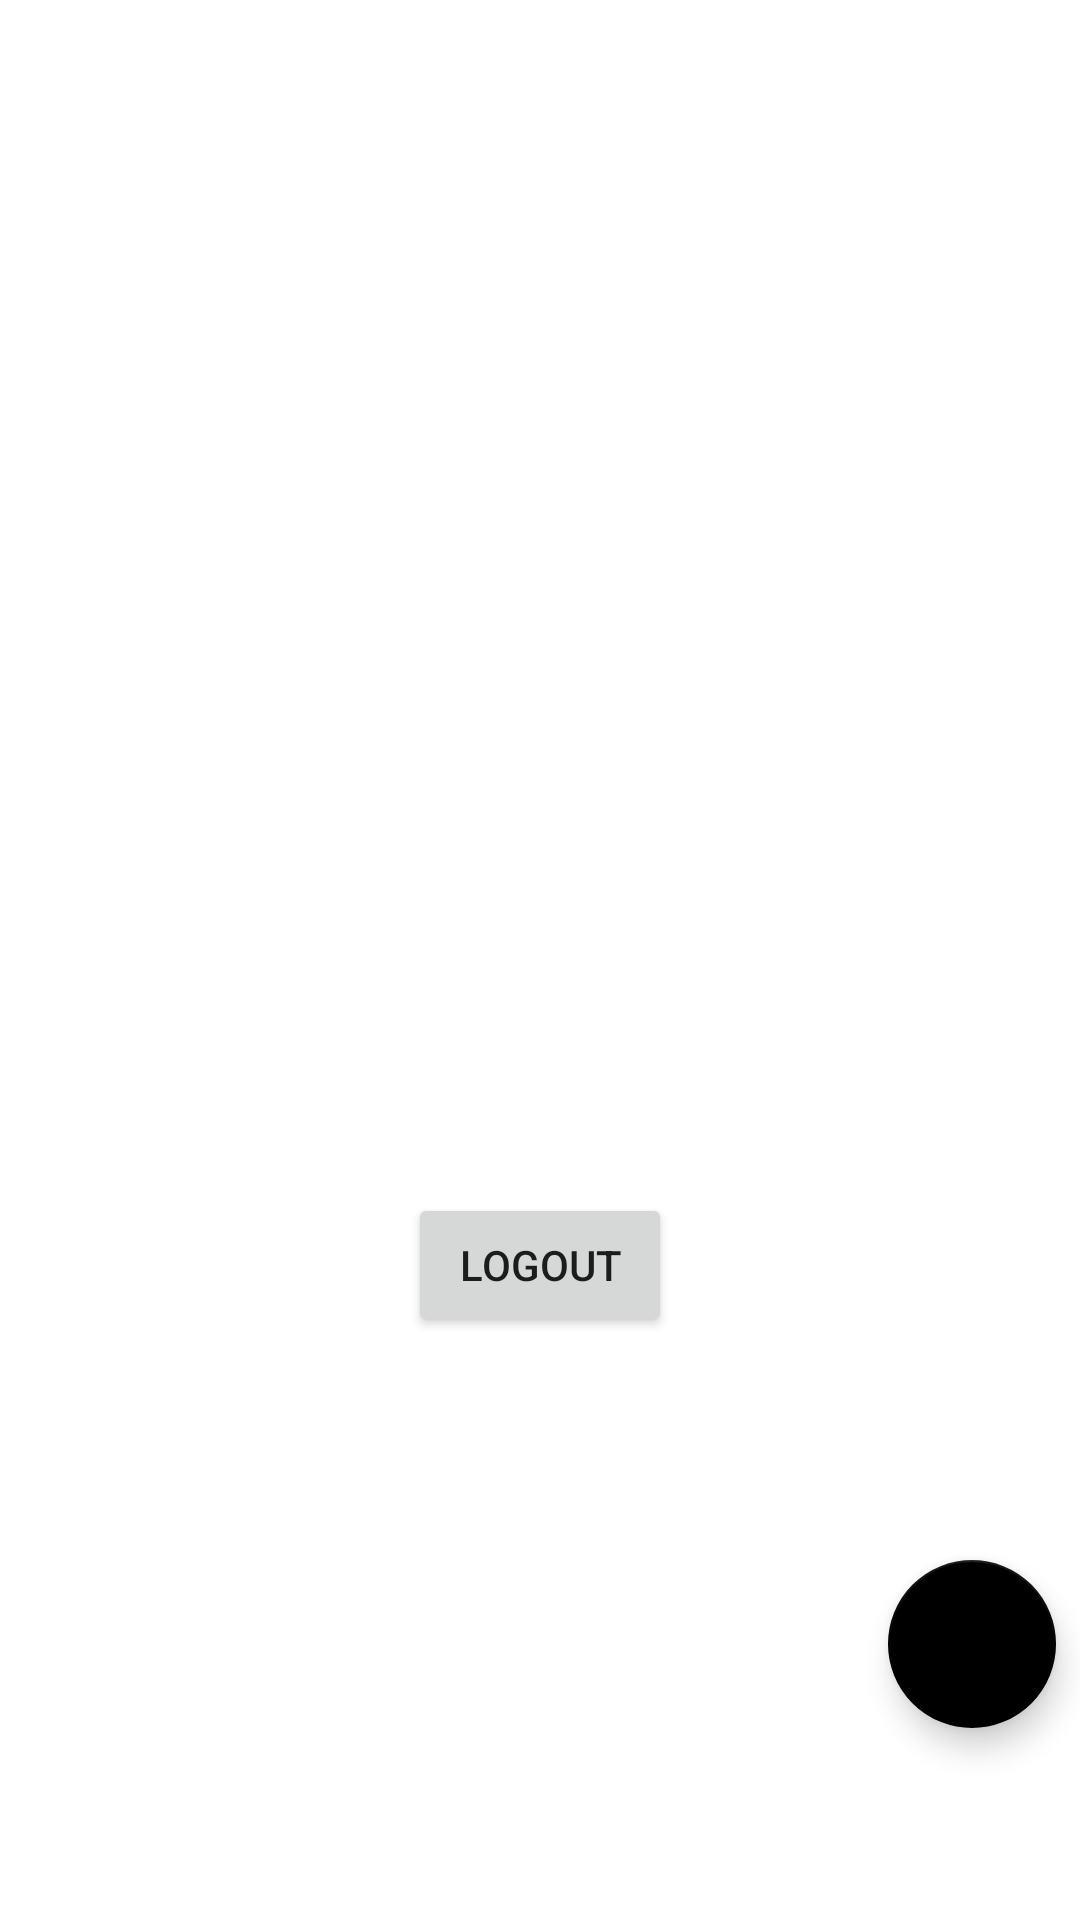

Layout XML and referenced resources for this Android screen:
<!-- AndroidManifest.xml: application theme Theme.KotlinKhaos -->
<!-- res/layout/fragment_instructor_home.xml -->
<?xml version="1.0" encoding="utf-8"?>
<androidx.constraintlayout.widget.ConstraintLayout xmlns:android="http://schemas.android.com/apk/res/android"
    xmlns:app="http://schemas.android.com/apk/res-auto"
    xmlns:tools="http://schemas.android.com/tools"
    android:layout_width="match_parent"
    android:layout_height="match_parent"
    tools:context=".ui.instructor.home.InstructorHomeFragment">

    <TextView
        android:id="@+id/text_home"
        android:layout_width="match_parent"
        android:layout_height="wrap_content"
        android:layout_marginStart="8dp"
        android:layout_marginTop="8dp"
        android:layout_marginEnd="8dp"
        android:textAlignment="center"
        android:textSize="20sp"
        app:layout_constraintBottom_toBottomOf="parent"
        app:layout_constraintEnd_toEndOf="parent"
        app:layout_constraintStart_toStartOf="parent"
        app:layout_constraintTop_toTopOf="parent" />

    <Button
        android:id="@+id/logoutButton"
        android:layout_width="wrap_content"
        android:layout_height="wrap_content"
        android:layout_marginTop="60dp"
        android:text="@string/logout_button"
        app:layout_constraintEnd_toEndOf="parent"
        app:layout_constraintStart_toStartOf="parent"
        app:layout_constraintTop_toBottomOf="@+id/text_home" />

    <com.google.android.material.floatingactionbutton.FloatingActionButton
        android:id="@+id/addQuizFAB"
        android:layout_width="wrap_content"
        android:layout_height="wrap_content"
        android:layout_marginEnd="8dp"
        android:layout_marginBottom="64dp"
        android:clickable="true"
        android:src="@drawable/add_black_24dp"
        app:backgroundTint="@color/black"
        app:tint="@color/white"
        app:layout_constraintBottom_toBottomOf="parent"
        app:layout_constraintEnd_toEndOf="parent"
        android:contentDescription="@string/fab_add_a_quiz" />
</androidx.constraintlayout.widget.ConstraintLayout>
<!-- resources referenced by this layout -->
<resources>
  <color name="black">#FF000000</color>
  <color name="white">#FFFFFFFF</color>
  <string name="fab_add_a_quiz">Add a quiz</string>
  <string name="logout_button">Logout</string>
  <style name="Theme.KotlinKhaos" parent="Theme.MaterialComponents.DayNight.DarkActionBar">
          
          <item name="colorPrimary">@color/purple_500</item>
          <item name="colorPrimaryVariant">@color/purple_700</item>
          <item name="colorOnPrimary">@color/white</item>
          
          <item name="colorSecondary">@color/teal_200</item>
          <item name="colorSecondaryVariant">@color/teal_700</item>
          <item name="colorOnSecondary">@color/black</item>
          
          <item name="android:statusBarColor">?attr/colorPrimaryVariant</item>
          
      </style>
  <color name="purple_500">#FF6200EE</color>
  <color name="purple_700">#FF3700B3</color>
  <color name="teal_200">#FF03DAC5</color>
  <color name="teal_700">#FF018786</color>
</resources>
